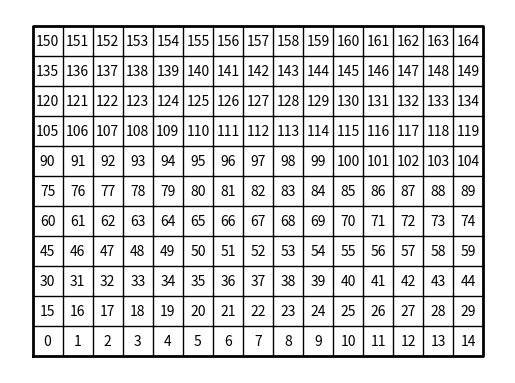

Reproduce this figure in Python. (Note: this script raises an exception after producing the figure.)
# -*- coding: utf-8 -*-
"""
@author: Sebastian Gomez
Course: Data Structure 2302
Assignment: Lab 7
Instructor: Olac Fuentes
T.A: Anindita Nath and Maliheh Zargaran
Purpose: Find the path from source to destination using different algorithmic searches.
"""

import matplotlib.pyplot as plt
import numpy as np
import random
from scipy import interpolate
import time
import math


class Stack:
     def __init__(self):
         self.items = []

     def isEmpty(self):
         return self.items == []

     def push(self, item):
         self.items.append(item)

     def pop(self):
         return self.items.pop()

     def peek(self):
         return self.items[len(self.items)-1]

     def size(self):
         return len(self.items)

def DisjointSetForest(size):
    return np.zeros(size,dtype=np.int)-1
    
def find(S,i):
    # Returns root of tree that i belongs to
    if S[i]<0:
        return i
    return find(S,S[i])

def find_c(S,i): #Find with path compression 
    if S[i]<0: 
        return i
    r = find_c(S,S[i]) 
    S[i] = r 
    return r
    
def union(S,i,j):
    # Joins i's tree and j's tree, if they are different
    ri = find(S,i) 
    rj = find(S,j)
    if ri!=rj:
        S[rj] = ri
        
def union_by_size(S,i,j):
    # if i is a root, S[i] = -number of elements in tree (set)
    # Makes root of smaller tree point to root of larger tree 
    # Uses path compression
    ri = find_c(S,i) 
    rj = find_c(S,j)
    if ri!=rj:
        if S[ri]>S[rj]: # j's tree is larger
            S[rj] += S[ri]
            S[ri] = rj
        else:
            S[ri] += S[rj]
            S[rj] = ri

def NumSets(S):
    count =0
    for i in range(len(S)):
        if S[i]<0:
            count += 1
    return count

def draw_maze(walls,maze_rows,maze_cols,cell_nums=False):
    fig, ax = plt.subplots()
    for w in walls:
        if w[1]-w[0] ==1: #vertical wall
            x0 = (w[1]%maze_cols)
            x1 = x0
            y0 = (w[1]//maze_cols)
            y1 = y0+1
        else:#horizontal wall
            x0 = (w[0]%maze_cols)
            x1 = x0+1
            y0 = (w[1]//maze_cols)
            y1 = y0  
        ax.plot([x0,x1],[y0,y1],linewidth=1,color='k')
    sx = maze_cols
    sy = maze_rows
    ax.plot([0,0,sx,sx,0],[0,sy,sy,0,0],linewidth=2,color='k')
    if cell_nums:
        for r in range(maze_rows):
            for c in range(maze_cols):
                cell = c + r*maze_cols   
                ax.text((c+.5),(r+.5), str(cell), size=10,
                        ha="center", va="center")
    ax.axis('off') 
    ax.set_aspect(1.0)

def wall_list(maze_rows, maze_cols):
    # Creates a list with all the walls in the maze
    w =[]
    for r in range(maze_rows):
        for c in range(maze_cols):
            cell = c + r*maze_cols
            if c!=maze_cols-1:
                w.append([cell,cell+1])
            if r!=maze_rows-1:
                w.append([cell,cell+maze_cols])
    return w

def draw_dsf(S):
    scale = 30
    fig, ax = plt.subplots()
    for i in range(len(S)):
        if S[i]<0: # i is a root
            ax.plot([i*scale,i*scale],[0,scale],linewidth=1,color='k')
            ax.plot([i*scale-1,i*scale,i*scale+1],[scale-2,scale,scale-2],linewidth=1,color='k')
        else:
            x = np.linspace(i*scale,S[i]*scale)
            x0 = np.linspace(i*scale,S[i]*scale,num=5)
            diff = np.abs(S[i]-i)
            if diff == 1: #i and S[i] are neighbors; draw straight line
                y0 = [0,0,0,0,0]
            else:      #i and S[i] are not neighbors; draw arc
                y0 = [0,-6*diff,-8*diff,-6*diff,0]
            f = interpolate.interp1d(x0, y0, kind='cubic')
            y = f(x)
            ax.plot(x,y,linewidth=1,color='k')
            ax.plot([x0[2]+2*np.sign(i-S[i]),x0[2],x0[2]+2*np.sign(i-S[i])],[y0[2]-1,y0[2],y0[2]+1],linewidth=1,color='k')
        ax.text(i*scale,0, str(i), size=20,ha="center", va="center",
         bbox=dict(facecolor='w',boxstyle="circle"))
    ax.axis('off') 
    ax.set_aspect(1.0)
    
def mazeByUnion(S,walls,a):
    while a!=0:
        d = random.randint(0,len(walls)-1)
        c1 = find(S,walls[d][0])
        c2 = find(S,walls[d][1])
        if c1 != c2:
            union(S,walls[d][0],walls[d][1])
            walls.pop(d)
        a-=1

            
def draw_graph(G):
    fig, ax = plt.subplots()
    n = len(G)
    r = 30
    coords =[]
    for i in range(n):
        theta = 2*math.pi*i/n+.001 # Add small constant to avoid drawing horizontal lines, which matplotlib doesn't do very well
        coords.append([-r*np.cos(theta),r*np.sin(theta)])
    for i in range(n):
        for dest in G[i]:
            ax.plot([coords[i][0],coords[dest][0]],[coords[i][1],coords[dest][1]],
                     linewidth=1,color='k')
    for i in range(n):
        ax.text(coords[i][0],coords[i][1],str(i), size=10,ha="center", va="center",
         bbox=dict(facecolor='w',boxstyle="circle"))
    ax.set_aspect(1.0)
    ax.axis('off') 
     

def Breadth_first_search(G,v):
    visited = [False]*(len(G))
    prev = [-math.inf] *len(G)
    queue = []
    queue.append(v)
    visited[v] = True
    
    while queue:
        u = queue.pop()
        for t in G[u]:
            if not visited[t]:
                visited[t] = True
                prev[t] = u
                queue.append(t)
    return prev
    
def depthFirst_stack(G,source):
    visited = [False] *(len(G))
    prev = [-math.inf]*len(G)
    visited[source] = True
    S = Stack()
    S.push(source)
    
    while S:
        u = S.pop()
        for t in G[u]:
            if not visited[t]:
                visited[t] = True
                prev[t] = u
                S.push(t)
    return prev
        
    
def depthFirst_rec(G,source):
    visited = [False]*(len(G))
    prev = [-math.inf] *len(G)
    visited[source] = True
    for t in G[source]:
        if not visited[t]:
            prev[t] = source
        depthFirst_rec(G,t)
    
        
def adjList_fromMaze(S):
    G = [ [] for i in range(len(S)) ]
    for j in range(len(S)):
        if S[j] != -1:
            G[j].append(S[j])
    return G
    


plt.close("all") 
maze_rows = 11
maze_cols = 15

walls = wall_list(maze_rows,maze_cols)
draw_maze(walls,maze_rows,maze_cols,cell_nums=True)#displaying before creating the maze 
S = DisjointSetForest(maze_rows*maze_cols)
draw_dsf(S)#displaying before union

m = maze_rows*maze_cols
print('There are ', m-1 , 'cells')
a = int(input('How many walls would you like to remove? '))
if a < m-1:
    print('A path from source to destination is not guaranteed to exist')
elif a == m-1:
    print('There is a unique path from source to destination')
else:
    print('There is at least one path from source to destination')


mazeByUnion(S,walls,a)  
print(S)
G = adjList_fromMaze(S)    
print(G)     
start = time.time()
depthFirst_rec(G,3)
end = time.time()
print(end-start)

draw_graph(G)
draw_dsf(S)#to check if there is only one set
draw_maze(walls,maze_rows,maze_cols)#displaying the maze